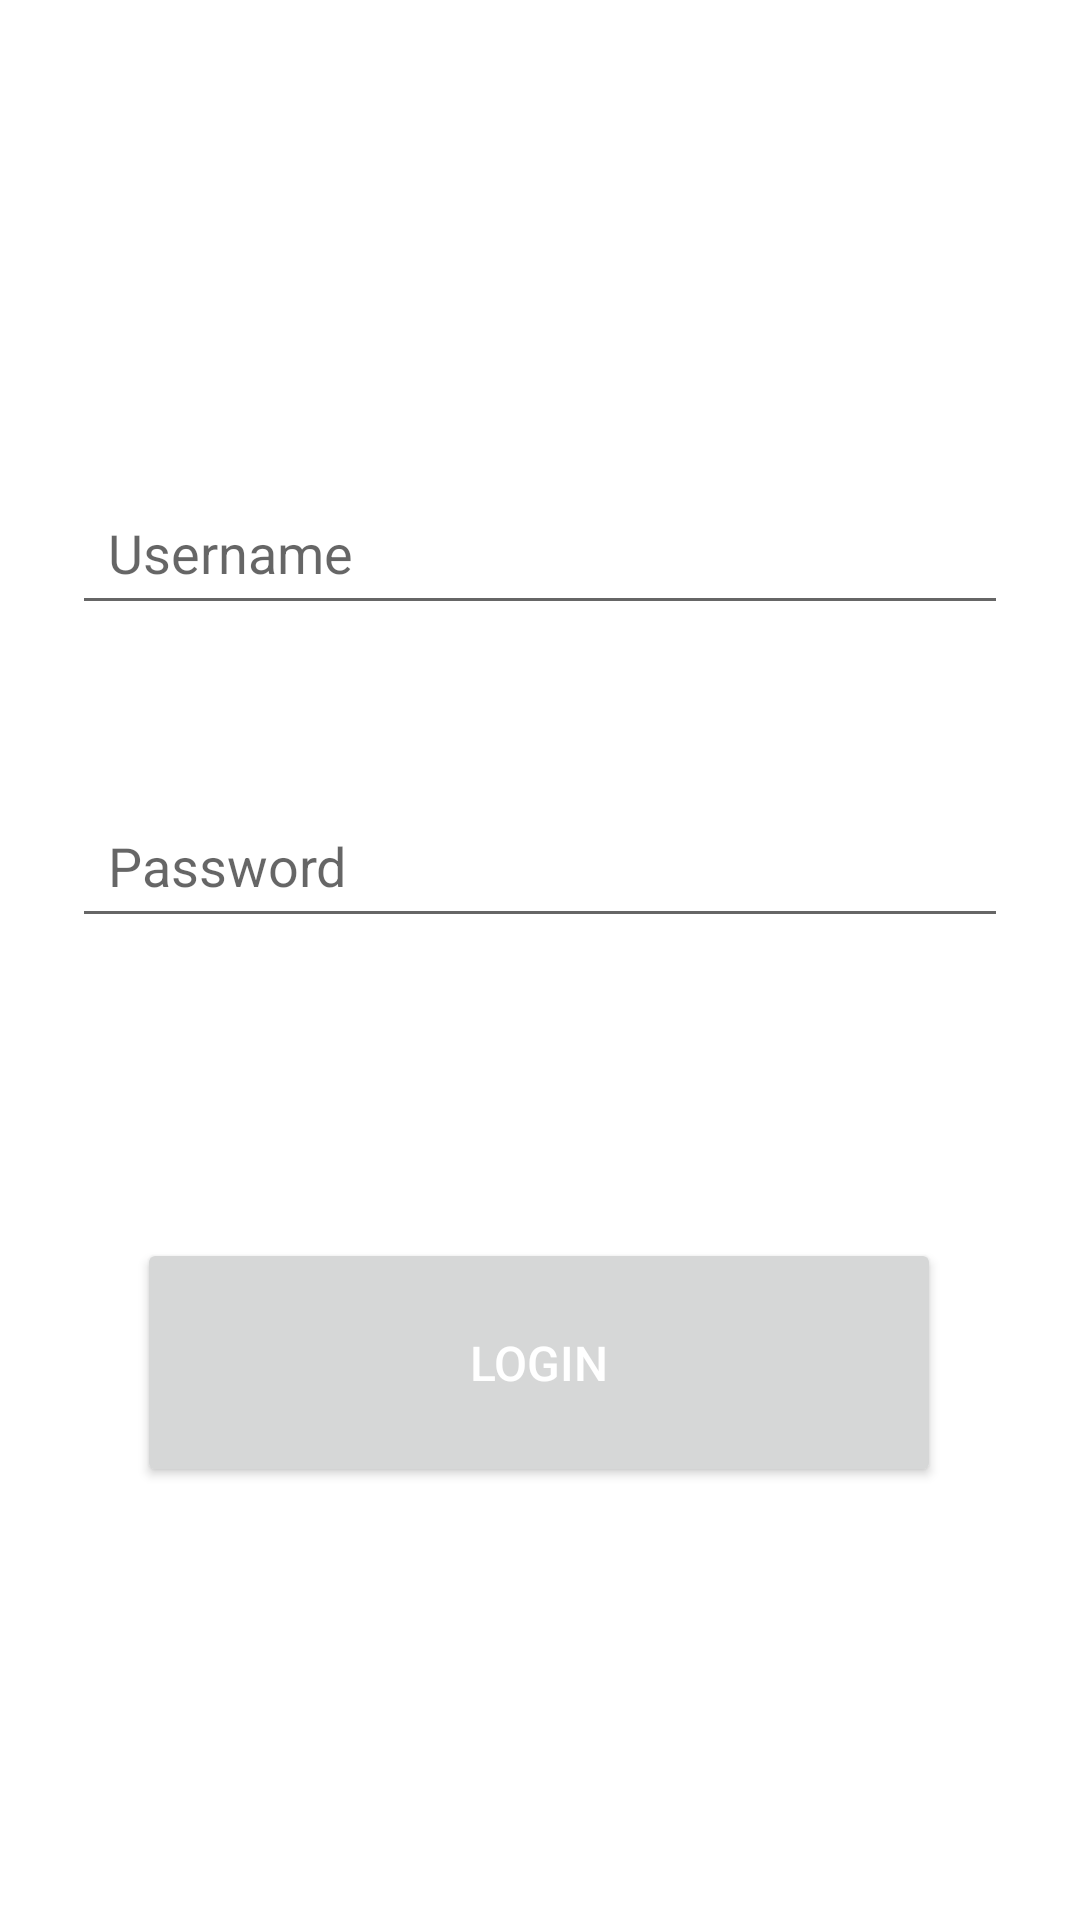

Here is an Android app screen rendered from its layout file. Give the layout XML and the strings, colors and styles it references.
<!-- AndroidManifest.xml: application theme Theme.Madrsa_Application -->
<!-- res/layout/activity_main.xml -->
<?xml version="1.0" encoding="utf-8"?>
<androidx.constraintlayout.widget.ConstraintLayout xmlns:android="http://schemas.android.com/apk/res/android"
    xmlns:app="http://schemas.android.com/apk/res-auto"
    xmlns:tools="http://schemas.android.com/tools"
    android:layout_width="match_parent"
    android:layout_height="match_parent"
    tools:context=".MainActivity">


    <EditText
        android:id="@+id/editTextUsername"
        android:layout_width="0dp"
        android:layout_height="wrap_content"
        android:layout_marginStart="24dp"
        android:layout_marginTop="160dp"

        android:layout_marginEnd="24dp"
        android:hint="Username"
        android:inputType="text"
        android:padding="12dp"
        app:layout_constraintEnd_toEndOf="parent"
        app:layout_constraintHorizontal_bias="0.0"
        app:layout_constraintStart_toStartOf="parent"
        app:layout_constraintTop_toTopOf="parent" />

    <EditText
        android:id="@+id/editTextPassword"
        android:layout_width="0dp"
        android:layout_height="wrap_content"
        android:layout_marginStart="24dp"
        android:layout_marginTop="56dp"
        android:layout_marginEnd="24dp"

        android:hint="Password"
        android:inputType="textPassword"
        android:padding="12dp"
        app:layout_constraintEnd_toEndOf="parent"
        app:layout_constraintHorizontal_bias="0.0"
        app:layout_constraintStart_toStartOf="parent"
        app:layout_constraintTop_toBottomOf="@id/editTextUsername" />

    <Button
        android:id="@+id/buttonLogin"

        android:layout_width="268dp"
        android:layout_height="83dp"
        android:layout_marginStart="24dp"
        android:layout_marginTop="100dp"
        android:layout_marginEnd="24dp"

        android:padding="16dp"
        android:text="Login"
        android:textAllCaps="true"
        android:textColor="@android:color/white"
        android:textSize="16sp"
        app:layout_constraintEnd_toEndOf="parent"
        app:layout_constraintHorizontal_bias="0.494"
        app:layout_constraintStart_toStartOf="parent"
        app:layout_constraintTop_toBottomOf="@id/editTextPassword" />


</androidx.constraintlayout.widget.ConstraintLayout>
<!-- resources referenced by this layout -->
<resources>
  <style name="Theme.Madrsa_Application" parent="Theme.MaterialComponents.DayNight.DarkActionBar">
          
          <item name="colorPrimary">@color/purple_500</item>
          <item name="colorPrimaryVariant">@color/purple_700</item>
          <item name="colorOnPrimary">@color/white</item>
          
          <item name="colorSecondary">@color/teal_200</item>
          <item name="colorSecondaryVariant">@color/teal_700</item>
          <item name="colorOnSecondary">@color/black</item>
          
          <item name="android:statusBarColor">?attr/colorPrimaryVariant</item>
          
      </style>
  <!-- not gathered from this repository: default colours our renderer supplied (Android Studio template values) -->
  <color name="purple_500">#FF6200EE</color>
  <color name="purple_700">#FF3700B3</color>
  <color name="teal_200">#FF03DAC5</color>
  <color name="teal_700">#FF018786</color>
  <color name="black">#FF000000</color>
  <color name="white">#FFFFFFFF</color>
</resources>
